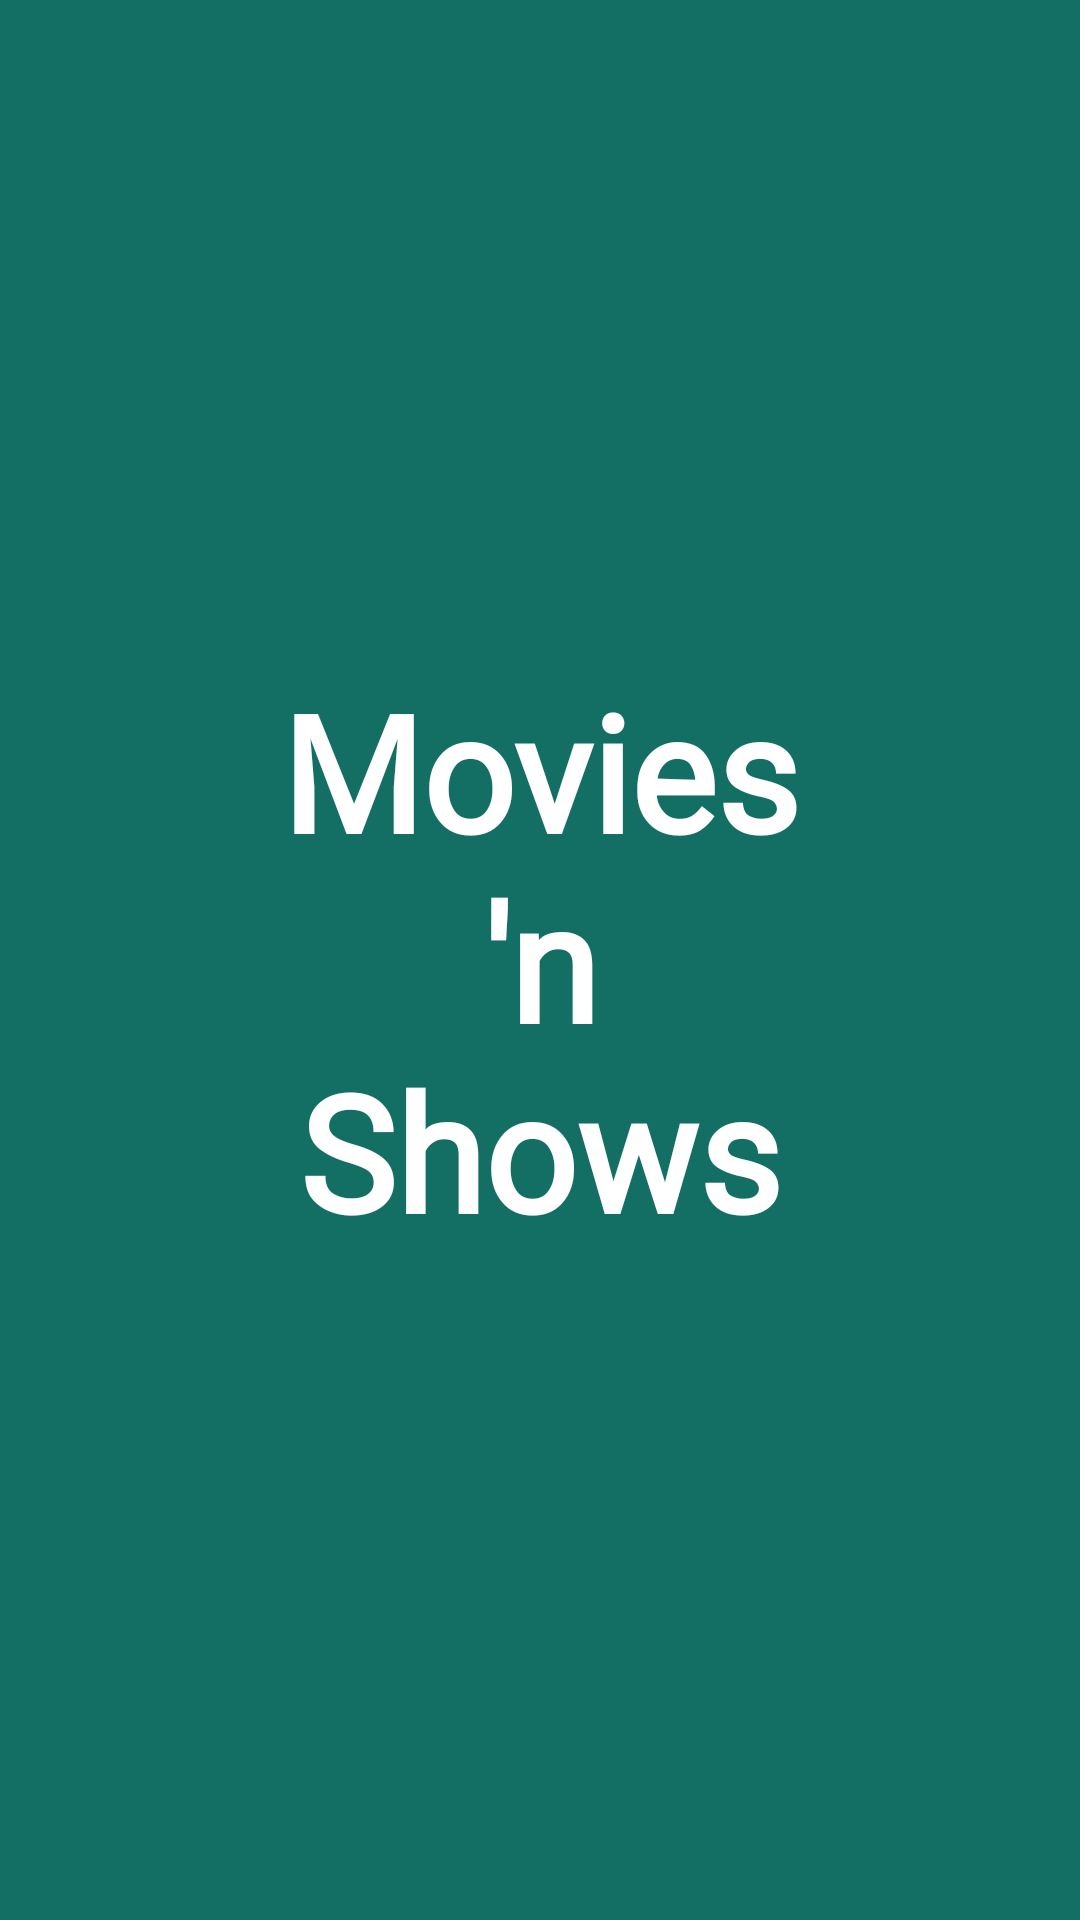

The Android layout XML behind this screen, and the referenced resources:
<!-- AndroidManifest.xml: application theme Theme.MoviesnShows -->
<!-- res/layout/main_fragment.xml -->
<?xml version="1.0" encoding="utf-8"?>
<androidx.constraintlayout.widget.ConstraintLayout xmlns:android="http://schemas.android.com/apk/res/android"
    xmlns:app="http://schemas.android.com/apk/res-auto"
    xmlns:tools="http://schemas.android.com/tools"
    android:layout_width="match_parent"
    android:background="@color/dark_jungle_green"
    android:layout_height="match_parent"
    tools:context=".ui.main.MainFragment">

    <androidx.constraintlayout.widget.ConstraintLayout
        android:id="@+id/main"
        android:background="@color/pine_green"
        android:layout_width="match_parent"
        android:layout_height="match_parent"/>

    <TextView
        android:id="@+id/title_splash"
        android:layout_width="wrap_content"
        android:layout_height="wrap_content"
        android:fontFamily="@font/montserrat"
        android:textAlignment="center"
        android:textStyle="bold"
        android:textSize="54sp"
        android:textColor="@color/white"
        android:textAppearance="@style/TextAppearance.AppCompat.Large"
        android:text="@string/appname_with_endlines"
        app:layout_constraintBottom_toBottomOf="parent"
        app:layout_constraintEnd_toEndOf="parent"
        app:layout_constraintStart_toStartOf="parent"
        app:layout_constraintTop_toTopOf="parent" />

</androidx.constraintlayout.widget.ConstraintLayout>
<!-- resources referenced by this layout -->
<resources>
  <color name="dark_jungle_green">#041B15</color>
  <color name="pine_green">#136f63</color>
  <color name="white">#FFFFFFFF</color>
  <string name="appname_with_endlines">Movies\n\'n\nShows</string>
  <style name="Theme.MoviesnShows" parent="Theme.MaterialComponents.DayNight.DarkActionBar">
          
          <item name="colorPrimary">@color/pine_green</item>
          <item name="colorPrimaryVariant">@color/purple_700</item>
          <item name="colorOnPrimary">@color/white</item>
          
          <item name="colorSecondary">@color/teal_200</item>
          <item name="colorSecondaryVariant">@color/teal_700</item>
          <item name="colorOnSecondary">@color/black</item>
          
          <item name="android:statusBarColor" tools:targetApi="l">@color/pine_green_darker</item>
          
      </style>
  <color name="purple_700">#FF3700B3</color>
  <color name="teal_200">#FF03DAC5</color>
  <color name="teal_700">#FF018786</color>
  <color name="black">#FF000000</color>
  <color name="pine_green_darker">#0D4A42</color>
</resources>
